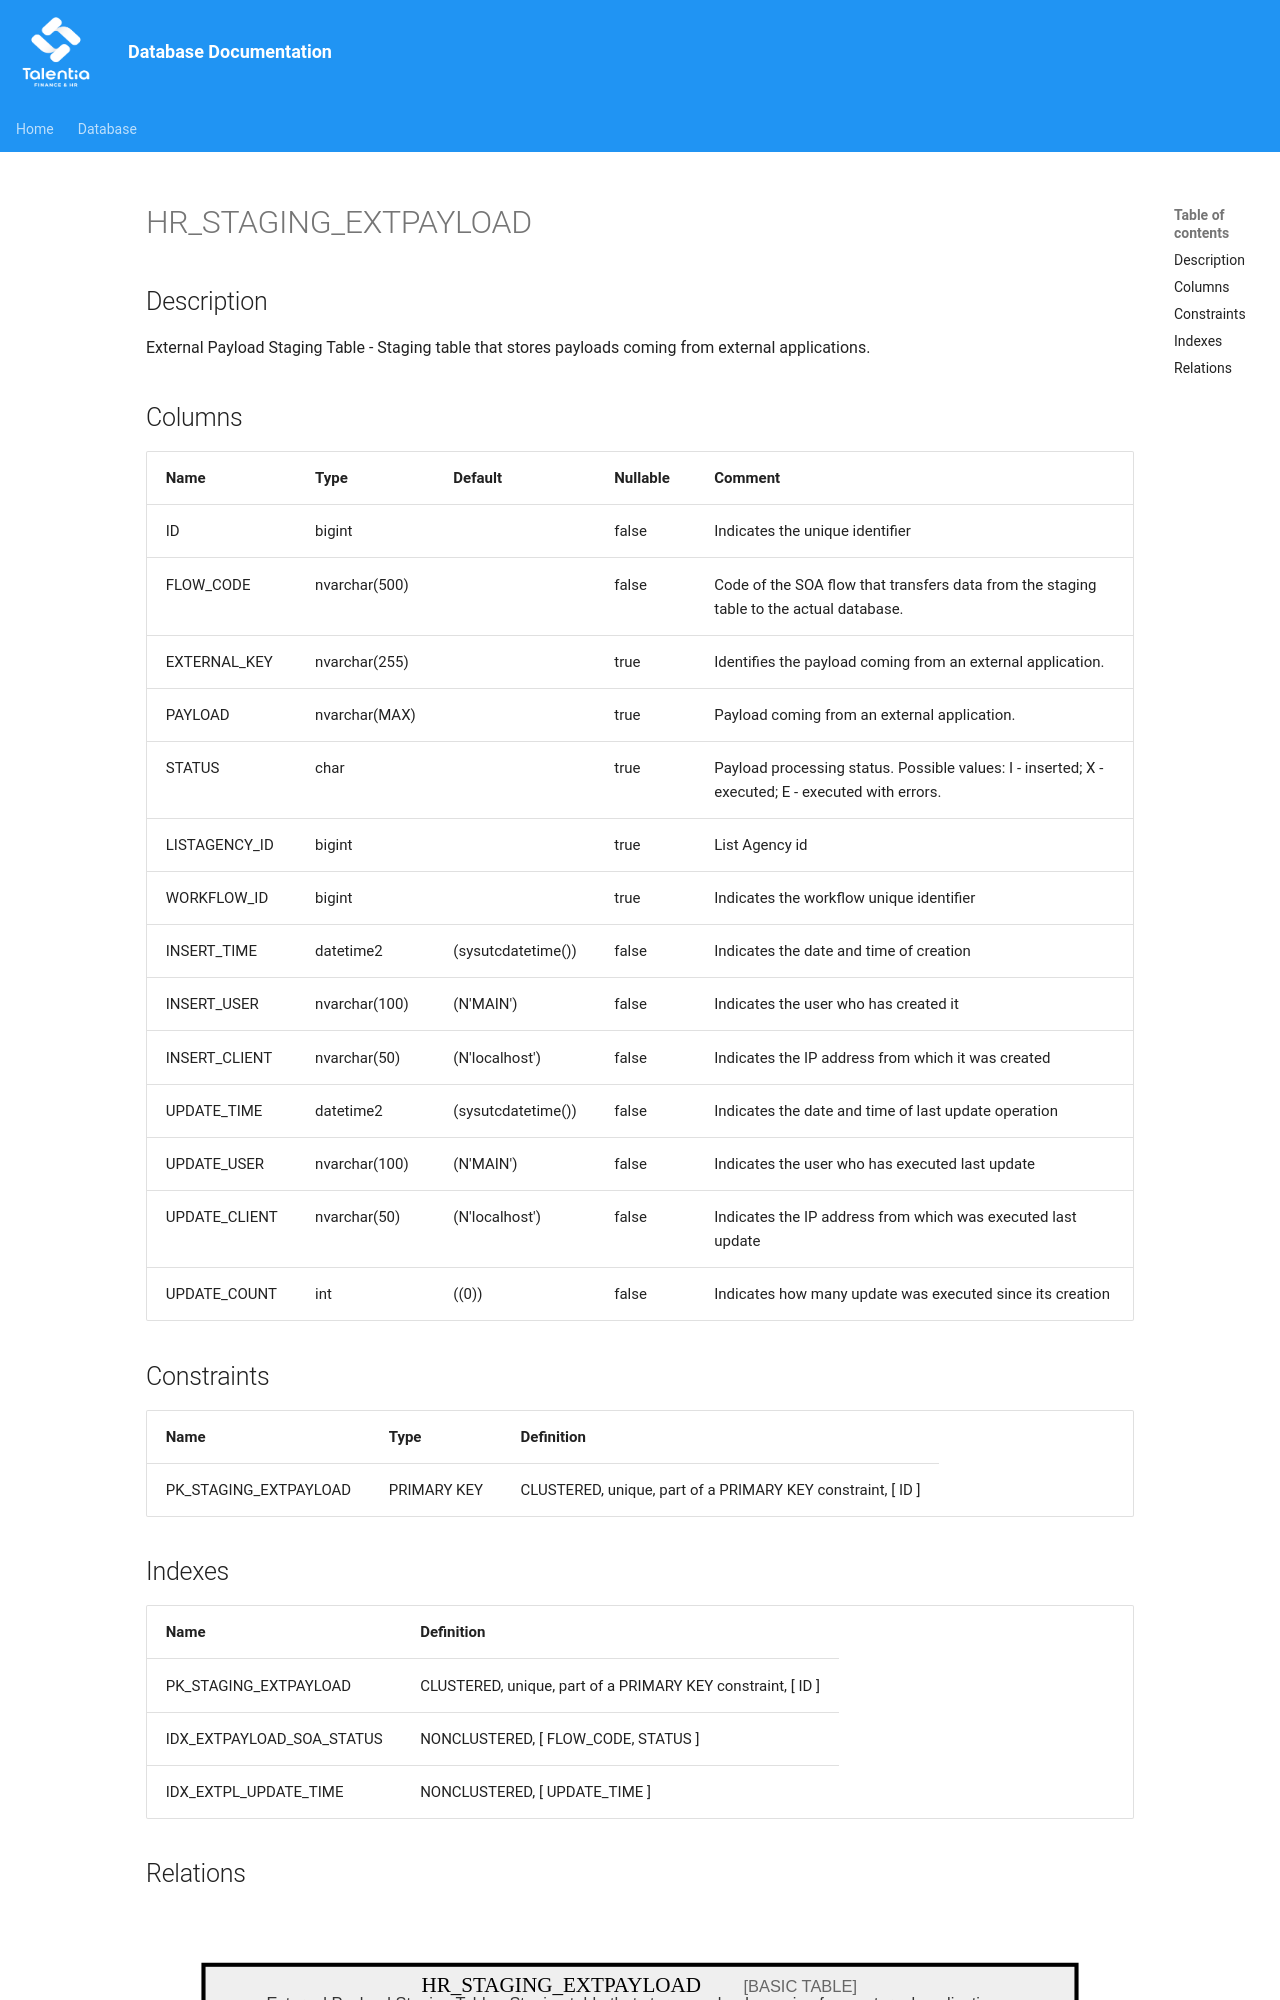

repository: giovanniporcelli/documentazione-db · page: schema/HR_STAGING_EXTPAYLOAD/index.html · generator: mkdocs

# HR_STAGING_EXTPAYLOAD

## Description

External Payload Staging Table - Staging table that stores payloads coming from external applications.  


## Columns

| Name | Type | Default | Nullable | Comment |
| ---- | ---- | ------- | -------- | ------- |
| ID | bigint |  | false | Indicates the unique identifier |
| FLOW_CODE | nvarchar(500) |  | false | Code of the SOA flow that transfers data from the staging table to the actual database. |
| EXTERNAL_KEY | nvarchar(255) |  | true | Identifies the payload coming from an external application. |
| PAYLOAD | nvarchar(MAX) |  | true | Payload coming from an external application. |
| STATUS | char |  | true | Payload processing status. Possible values: I - inserted; X - executed; E - executed with errors. |
| LISTAGENCY_ID | bigint |  | true | List Agency id |
| WORKFLOW_ID | bigint |  | true | Indicates the workflow unique identifier |
| INSERT_TIME | datetime2 | (sysutcdatetime()) | false | Indicates the date and time of creation |
| INSERT_USER | nvarchar(100) | (N'MAIN') | false | Indicates the user who has created it |
| INSERT_CLIENT | nvarchar(50) | (N'localhost') | false | Indicates the IP address from which it was created |
| UPDATE_TIME | datetime2 | (sysutcdatetime()) | false | Indicates the date and time of last update operation |
| UPDATE_USER | nvarchar(100) | (N'MAIN') | false | Indicates the user who has executed last update |
| UPDATE_CLIENT | nvarchar(50) | (N'localhost') | false | Indicates the IP address from which was executed last update |
| UPDATE_COUNT | int | ((0)) | false | Indicates how many update
